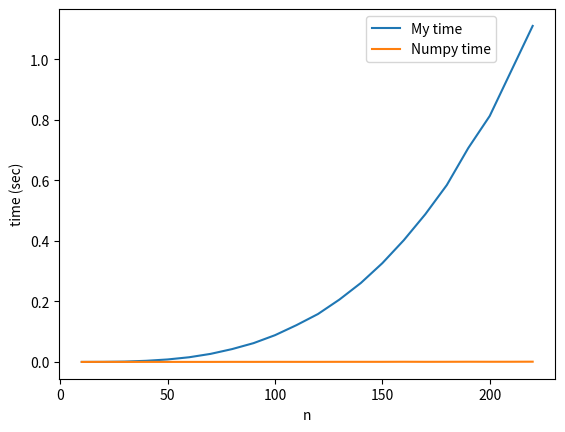

The matplotlib source for this figure: (Note: this script raises an exception after producing the figure.)
import matplotlib.pyplot as plt
import matplotlib
import numpy as np
import scipy.linalg as sl
import time

def inverse(A, f):
	n = len(f)
	x = [0] * n
	for _i in range(n, 0, -1):
		i = _i - 1
		x[i] = f[i]
		for j in range(i, n):
			x[i] -= A[i][j] * x[j]
	return x

def gauss(A, f):
	n = len(f)
	for k in range(n):
		tmp1 = A[k][k]
		for j in range(k + 1, n):
			A[k][j] /= tmp1
		f[k] /= tmp1
		A[k][k] = 1
		for i in range(k + 1, n):
			tmp2 = A[i][k]
			for j in range(k + 1, n):
				A[i][j] -= tmp2 * A[k][j]
			f[i] -= tmp2 * f[k]
			A[i][k] = 0
	return inverse(A, f)

my_time = [0]
_time = [0]
n0 = n = 10
step = 10
start, finish = 0, 0
_start, _finish = 0, 0
while finish - start <= 1:
	A = np.random.rand(n, n)
	f = np.random.rand(n)
	start = time.time()
	gauss(A, f)
	finish = time.time()
	my_time.append(finish - start)
	_start = time.time()
	np.linalg.solve(A, f)
	_finish = time.time()
	_time.append(_finish - _start)
	n += step
x = [y for y in range(n0, n + 1, step)]
fig = plt.figure()
plt.plot(x, my_time, label="My time")
plt.plot(x, _time, label="Numpy time")
plt.xlabel("n")
plt.ylabel("time (sec)")
plt.legend(bbox_to_anchor=(0.5, 0.5, 0.5, 0.5), loc='upper center')
plt.show()
fig.savefig('hw1/gauss.png')